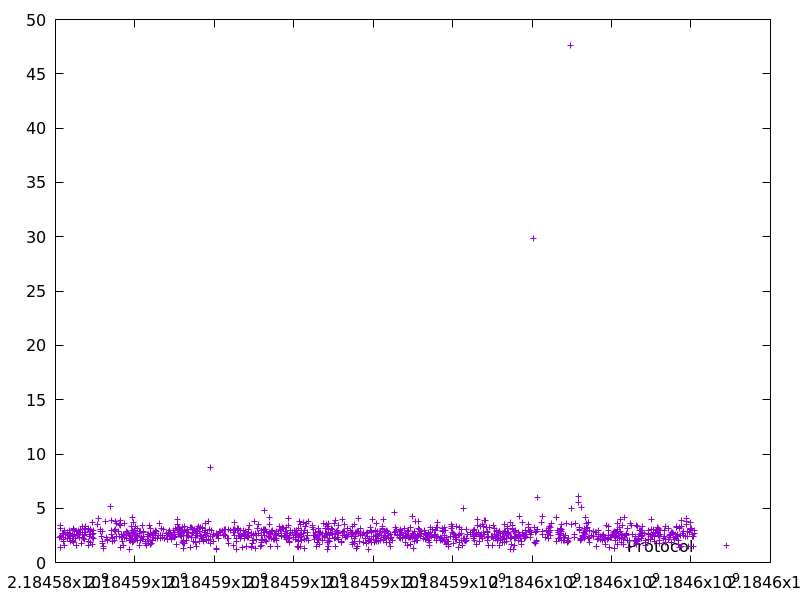

The table this chart was drawn from, first rows:
2184584108.355902, 2.334762
2184584116, 1.424
2184584124, 3.187
2184584132, 3.422
2184584138, 2.394
2184584144, 2.317
2184584186, 2.64
2184584197, 2.346
2184584199, 2.157
2184584207, 2.665
2184584209, 1.947
2184584236, 2.944
2184584238, 1.611
2184584241, 2.583
2184584295, 2.193
2184584305, 2.771
2184584333, 2.534
2184584342, 2.255
2184584348, 2.69
2184584363, 2.91
2184584365, 2.175
2184584384, 1.955
2184584386, 2.607
2184584389, 2.507
2184584424, 2.632
2184584430, 2.064
2184584432, 2.439
2184584435, 2.06
2184584438, 2.203
2184584444, 2.368
2184584454, 3.066
2184584457, 3.145
2184584459, 1.967
2184584461, 1.888
2184584478, 2.999
2184584490, 2.632
2184584492, 2.185
2184584525, 2.82
2184584536, 1.566
2184584559, 2.505
2184584575, 2.95
2184584578, 2.622
2184584600, 2.328
2184584603, 2.777
2184584623, 2.783
2184584633, 3.028
2184584655, 1.779
2184584680, 2.731
2184584690, 3.362
2184584693, 2.278
2184584715, 2.194
2184584722, 2.621
2184584724, 2.123
2184584727, 2.548
2184584735, 3.178
2184584738, 2.519
2184584746, 3.009
2184584756, 3.29
2184584763, 2.759
2184584821, 1.559
2184584831, 1.965
... 1,179 more rows
